Labelled photos from "CoinDetector", an image-classification folder in thim0o/CoinDetector. The possible labels are: 10 cent coin, 1 euro coin, 20 cent coin, 2 euro coin, 50 cent coin, 5 cent coin.

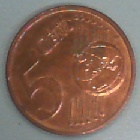
Label: 5 cent coin

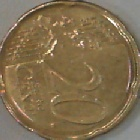
Label: 20 cent coin

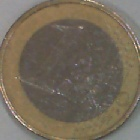
Label: 1 euro coin

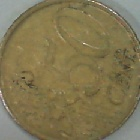
Label: 50 cent coin

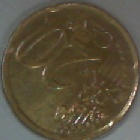
Label: 20 cent coin

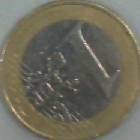
Label: 1 euro coin
